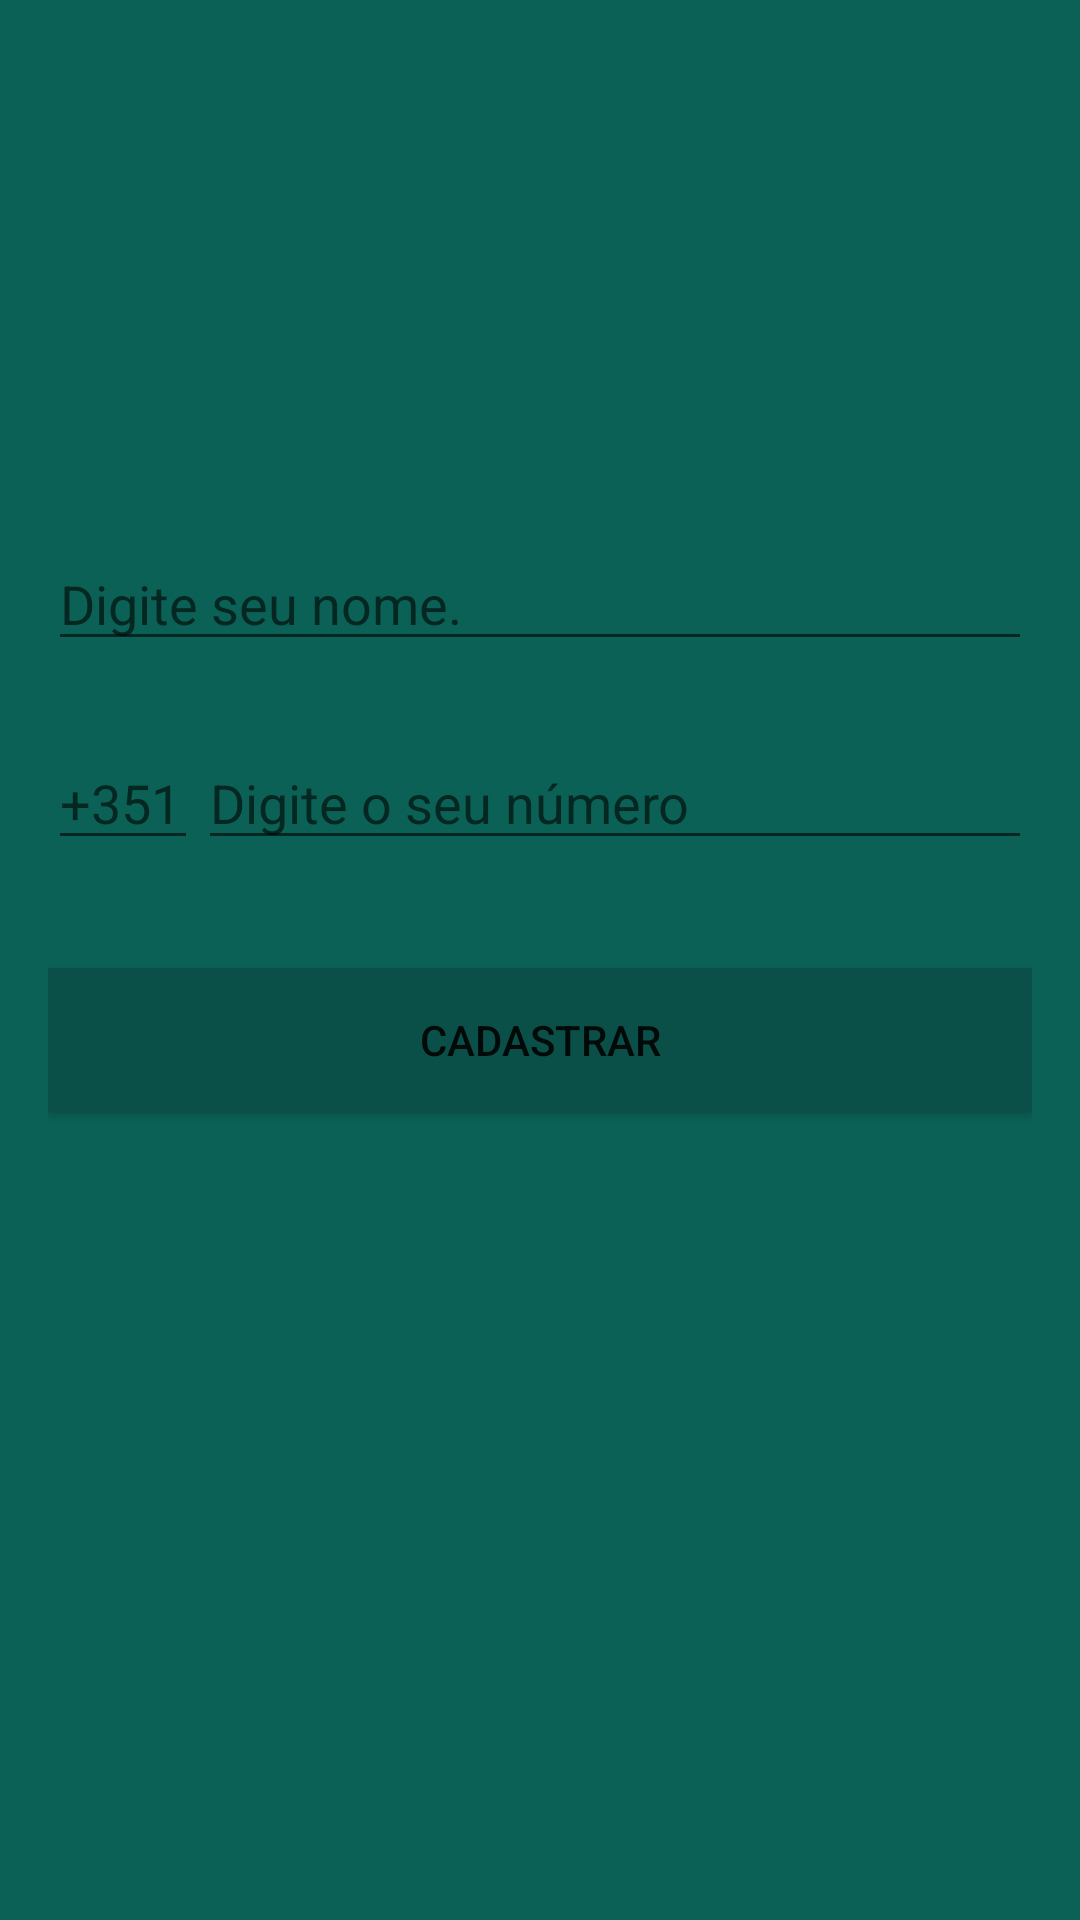

Write the Android layout XML for this screen, with the resource values it uses.
<!-- AndroidManifest.xml: application theme AppTheme -->
<!-- res/layout/activity_login.xml -->
<RelativeLayout xmlns:android="http://schemas.android.com/apk/res/android"
    xmlns:tools="http://schemas.android.com/tools" android:layout_width="match_parent"
    android:layout_height="match_parent" android:paddingLeft="@dimen/activity_horizontal_margin"
    android:paddingRight="@dimen/activity_horizontal_margin"
    android:paddingTop="@dimen/activity_vertical_margin"
    android:paddingBottom="@dimen/activity_vertical_margin"
    tools:context="whatsapp.cursoandroid.com.whatsapp.activity.LoginActivity"
    android:background="@color/colorPrimary">

    <ImageView
        android:layout_width="@dimen/largura_logo"
        android:layout_height="@dimen/altura_logo"
        android:id="@+id/imageView"
        android:layout_alignParentTop="true"
        android:layout_centerHorizontal="true"
        android:background="@drawable/logo" />

    <EditText
        android:layout_width="fill_parent"
        android:layout_height="wrap_content"
        android:id="@+id/edit_nome"
        android:layout_below="@+id/imageView"
        android:layout_alignParentLeft="true"
        android:layout_alignParentStart="true"
        android:hint="Digite seu nome."
        android:textColor="@color/textColorPrimary" />

    <EditText
        android:layout_width="50dp"
        android:layout_height="wrap_content"
        android:inputType="number"
        android:ems="10"
        android:id="@+id/edit_cod_pais"
        android:layout_below="@+id/edit_nome"
        android:layout_alignParentLeft="true"
        android:layout_alignParentStart="true"
        android:layout_marginTop="25dp"
        android:hint="+351"
        android:textColor="@color/textColorPrimary" />

    <Button
        android:layout_width="fill_parent"
        android:layout_height="wrap_content"
        android:text="@string/botao_cadastrar"
        android:id="@+id/bt_cadastrar"
        android:layout_below="@+id/edit_cod_pais"
        android:layout_alignParentLeft="true"
        android:layout_alignParentStart="true"
        android:layout_marginTop="36dp"
        android:background="@color/colorPrimaryDark" />

    <EditText
        android:layout_width="wrap_content"
        android:layout_height="wrap_content"
        android:inputType="number"
        android:ems="10"
        android:id="@+id/edit_telefone"
        android:hint="Digite o seu número"
        android:textColor="@color/textColorPrimary"
        android:layout_alignParentRight="true"
        android:layout_alignParentEnd="true"
        android:layout_above="@+id/bt_cadastrar"
        android:layout_toRightOf="@+id/edit_cod_pais"
        android:layout_toEndOf="@+id/edit_cod_pais" />
</RelativeLayout>
<!-- resources referenced by this layout -->
<resources>
  <color name="colorPrimary">#0b6156</color>
  <color name="colorPrimaryDark">#0a5048</color>
  <color name="textColorPrimary">#FFFFFF</color>
  <dimen name="activity_horizontal_margin">16dp</dimen>
  <dimen name="activity_vertical_margin">16dp</dimen>
  <dimen name="altura_logo">163dp</dimen>
  <dimen name="largura_logo">200dp</dimen>
  <string name="botao_cadastrar">Cadastrar</string>
  <style name="AppTheme" parent="Theme.AppCompat.Light.DarkActionBar">
          
          <item name="windowNoTitle">true</item>
          <item name="windowActionBar">false</item>
          <item name="colorPrimaryDark">@color/colorPrimaryDark</item>
          <item name="colorPrimary">@color/colorPrimary</item>
      </style>
</resources>
